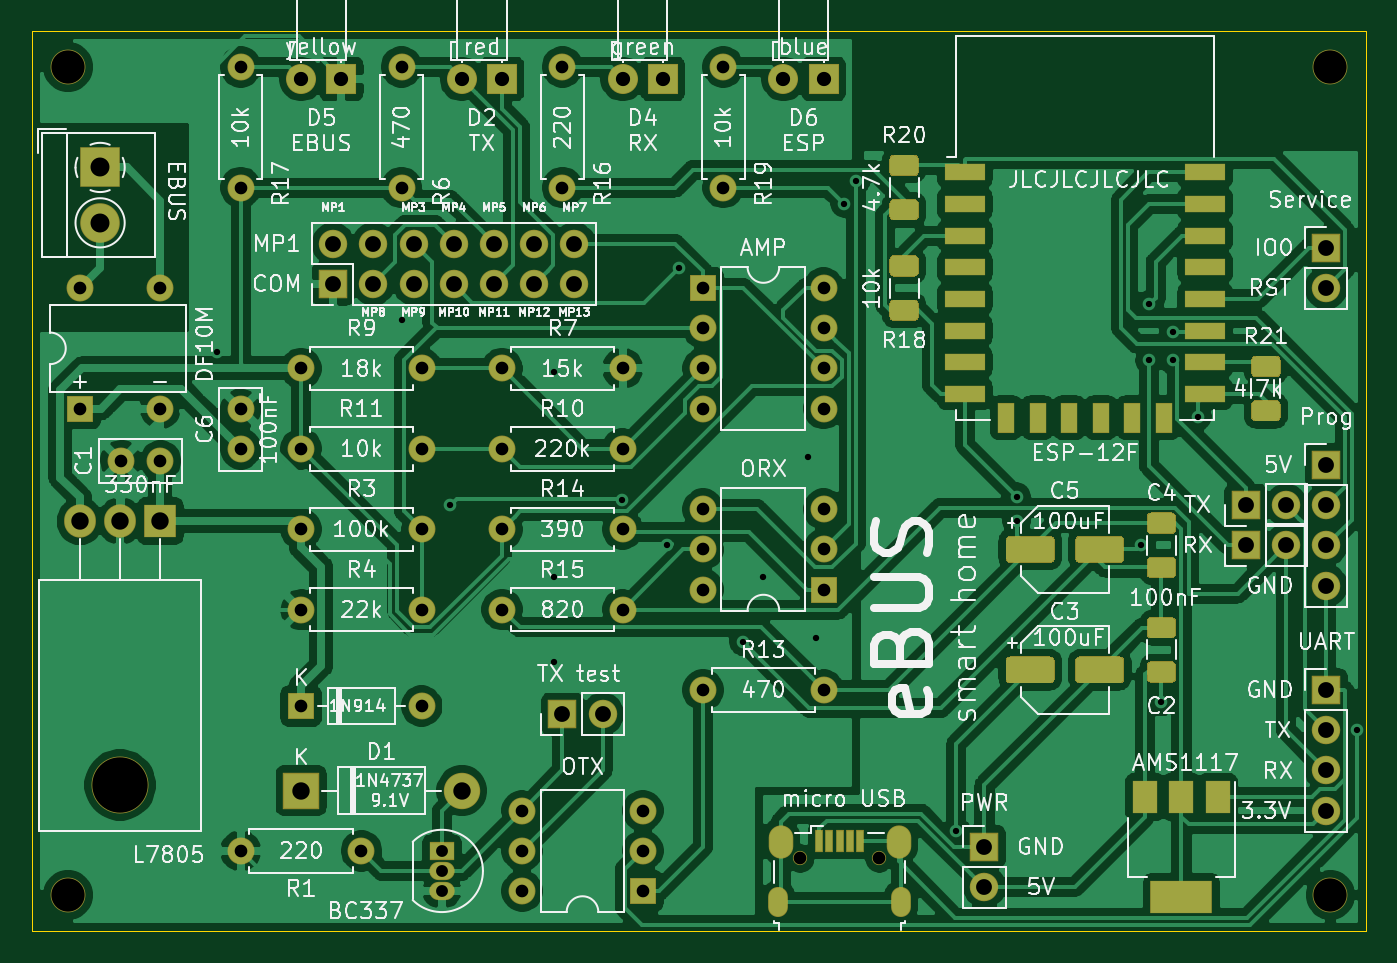
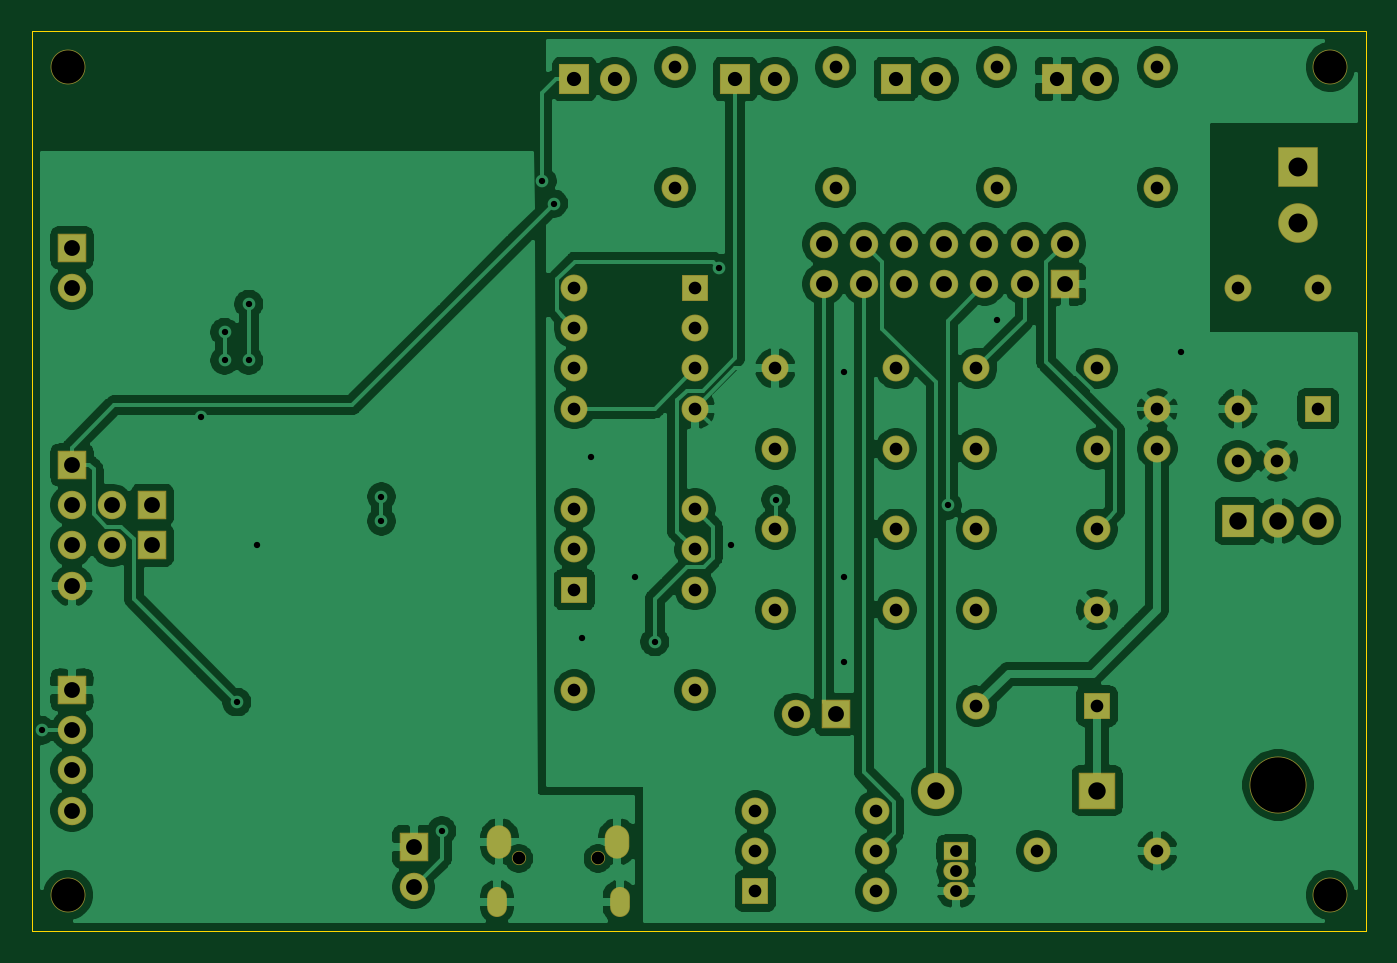
Circuit board: 8 layer files. Board 84.3 x 56.9 mm.
- bottom_copper: ebus-B_Cu.gbr (189163 bytes)
- bottom_mask: ebus-B_Mask.gbr (5099 bytes)
- bottom_silk: ebus-B_SilkS.gbr (471 bytes)
- outline: ebus-Edge_Cuts.gbr (700 bytes)
- top_copper: ebus-F_Cu.gbr (234108 bytes)
- top_mask: ebus-F_Mask.gbr (31051 bytes)
- top_silk: ebus-F_SilkS.gbr (119711 bytes)
- drill: ebus.drl (2244 bytes)

=== bottom_copper: ebus-B_Cu.gbr (189163 bytes, source omitted) ===
=== bottom_mask: ebus-B_Mask.gbr ===
%TF.GenerationSoftware,KiCad,Pcbnew,5.1.5+dfsg1-2build2*%
%TF.CreationDate,2021-10-28T20:34:33+02:00*%
%TF.ProjectId,ebus,65627573-2e6b-4696-9361-645f70636258,rev?*%
%TF.SameCoordinates,Original*%
%TF.FileFunction,Soldermask,Bot*%
%TF.FilePolarity,Negative*%
%FSLAX46Y46*%
G04 Gerber Fmt 4.6, Leading zero omitted, Abs format (unit mm)*
G04 Created by KiCad (PCBNEW 5.1.5+dfsg1-2build2) date 2021-10-28 20:34:33*
%MOMM*%
%LPD*%
G04 APERTURE LIST*
%ADD10O,1.800000X1.800000*%
%ADD11R,1.800000X1.800000*%
%ADD12O,1.700000X1.700000*%
%ADD13C,1.700000*%
%ADD14C,2.200000*%
%ADD15R,1.700000X1.700000*%
%ADD16O,2.005000X2.100000*%
%ADD17R,2.005000X2.100000*%
%ADD18O,3.600000X3.600000*%
%ADD19R,1.600000X1.150000*%
%ADD20O,1.600000X1.150000*%
%ADD21O,0.900000X0.900000*%
%ADD22O,1.250000X1.900000*%
%ADD23O,1.550000X2.100000*%
%ADD24C,2.500000*%
%ADD25R,2.500000X2.500000*%
%ADD26C,1.900000*%
%ADD27R,1.900000X1.900000*%
%ADD28O,2.300000X2.300000*%
%ADD29R,2.300000X2.300000*%
G04 APERTURE END LIST*
D10*
%TO.C,J10*%
X74422000Y-96266000D03*
X74422000Y-98806000D03*
X71882000Y-96266000D03*
X71882000Y-98806000D03*
X69342000Y-96266000D03*
X69342000Y-98806000D03*
X66802000Y-96266000D03*
X66802000Y-98806000D03*
X64262000Y-96266000D03*
X64262000Y-98806000D03*
X61722000Y-96266000D03*
X61722000Y-98806000D03*
X59182000Y-96266000D03*
D11*
X59182000Y-98806000D03*
%TD*%
D12*
%TO.C,R3*%
X57150000Y-114300000D03*
D13*
X64770000Y-114300000D03*
%TD*%
%TO.C,C6*%
X53340000Y-106720000D03*
X53340000Y-109220000D03*
%TD*%
D14*
%TO.C,REF\002A\002A*%
X122174000Y-85090000D03*
%TD*%
%TO.C,REF\002A\002A*%
X122174000Y-137414000D03*
%TD*%
%TO.C,REF\002A\002A*%
X42418000Y-137414000D03*
%TD*%
%TO.C,REF\002A\002A*%
X42418000Y-85090000D03*
%TD*%
D10*
%TO.C,J9*%
X119380000Y-115316000D03*
D11*
X116840000Y-115316000D03*
%TD*%
D10*
%TO.C,J8*%
X119380000Y-112776000D03*
D11*
X116840000Y-112776000D03*
%TD*%
D10*
%TO.C,J7*%
X76200000Y-125984000D03*
D11*
X73660000Y-125984000D03*
%TD*%
D12*
%TO.C,D7*%
X64770000Y-125476000D03*
D15*
X57150000Y-125476000D03*
%TD*%
D12*
%TO.C,U4*%
X82550000Y-118110000D03*
X90170000Y-113030000D03*
X82550000Y-115570000D03*
X90170000Y-115570000D03*
X82550000Y-113030000D03*
D15*
X90170000Y-118110000D03*
%TD*%
D16*
%TO.C,U3*%
X43180000Y-113792000D03*
X45720000Y-113792000D03*
D17*
X48260000Y-113792000D03*
D18*
X45720000Y-130452000D03*
%TD*%
D12*
%TO.C,U2*%
X71120000Y-137160000D03*
X78740000Y-132080000D03*
X71120000Y-134620000D03*
X78740000Y-134620000D03*
X71120000Y-132080000D03*
D15*
X78740000Y-137160000D03*
%TD*%
D12*
%TO.C,U1*%
X90170000Y-99060000D03*
X82550000Y-106680000D03*
X90170000Y-101600000D03*
X82550000Y-104140000D03*
X90170000Y-104140000D03*
X82550000Y-101600000D03*
X90170000Y-106680000D03*
D15*
X82550000Y-99060000D03*
%TD*%
D12*
%TO.C,R19*%
X83820000Y-92710000D03*
D13*
X83820000Y-85090000D03*
%TD*%
D12*
%TO.C,R17*%
X53340000Y-92710000D03*
D13*
X53340000Y-85090000D03*
%TD*%
D12*
%TO.C,R16*%
X73660000Y-92710000D03*
D13*
X73660000Y-85090000D03*
%TD*%
D12*
%TO.C,R15*%
X69850000Y-119380000D03*
D13*
X77470000Y-119380000D03*
%TD*%
D12*
%TO.C,R14*%
X69850000Y-114300000D03*
D13*
X77470000Y-114300000D03*
%TD*%
D12*
%TO.C,R13*%
X82550000Y-124460000D03*
D13*
X90170000Y-124460000D03*
%TD*%
D12*
%TO.C,R11*%
X57150000Y-109220000D03*
D13*
X64770000Y-109220000D03*
%TD*%
D12*
%TO.C,R10*%
X77470000Y-109220000D03*
D13*
X69850000Y-109220000D03*
%TD*%
D12*
%TO.C,R9*%
X57150000Y-104140000D03*
D13*
X64770000Y-104140000D03*
%TD*%
D12*
%TO.C,R7*%
X77470000Y-104140000D03*
D13*
X69850000Y-104140000D03*
%TD*%
D12*
%TO.C,R6*%
X63500000Y-92710000D03*
D13*
X63500000Y-85090000D03*
%TD*%
D12*
%TO.C,R4*%
X64770000Y-119380000D03*
D13*
X57150000Y-119380000D03*
%TD*%
D12*
%TO.C,R1*%
X53340000Y-134620000D03*
D13*
X60960000Y-134620000D03*
%TD*%
D19*
%TO.C,Q1*%
X66040000Y-134620000D03*
D20*
X66040000Y-137160000D03*
X66040000Y-135890000D03*
%TD*%
D10*
%TO.C,J6*%
X121920000Y-117856000D03*
X121920000Y-115316000D03*
X121920000Y-112776000D03*
D11*
X121920000Y-110236000D03*
%TD*%
D10*
%TO.C,J5*%
X121920000Y-99060000D03*
D11*
X121920000Y-96520000D03*
%TD*%
D10*
%TO.C,J4*%
X100330000Y-136906000D03*
D11*
X100330000Y-134366000D03*
%TD*%
D21*
%TO.C,J3*%
X93686000Y-135090000D03*
X88686000Y-135090000D03*
D22*
X95061000Y-137840000D03*
X87311000Y-137840000D03*
D23*
X94911000Y-134040000D03*
X87461000Y-134040000D03*
%TD*%
D10*
%TO.C,J2*%
X121920000Y-132080000D03*
X121920000Y-129540000D03*
X121920000Y-127000000D03*
D11*
X121920000Y-124460000D03*
%TD*%
D24*
%TO.C,J1*%
X44450000Y-94940000D03*
D25*
X44450000Y-91440000D03*
%TD*%
D26*
%TO.C,D6*%
X87630000Y-85852000D03*
D27*
X90170000Y-85852000D03*
%TD*%
D26*
%TO.C,D5*%
X57150000Y-85852000D03*
D27*
X59690000Y-85852000D03*
%TD*%
D26*
%TO.C,D4*%
X77470000Y-85852000D03*
D27*
X80010000Y-85852000D03*
%TD*%
D15*
%TO.C,D3*%
X43180000Y-106680000D03*
D12*
X48260000Y-99060000D03*
X48260000Y-106680000D03*
X43180000Y-99060000D03*
%TD*%
D26*
%TO.C,D2*%
X67310000Y-85852000D03*
D27*
X69850000Y-85852000D03*
%TD*%
D28*
%TO.C,D1*%
X67310000Y-130810000D03*
D29*
X57150000Y-130810000D03*
%TD*%
D13*
%TO.C,C1*%
X45760000Y-109982000D03*
X48260000Y-109982000D03*
%TD*%
M02*

=== bottom_silk: ebus-B_SilkS.gbr ===
%TF.GenerationSoftware,KiCad,Pcbnew,5.1.5+dfsg1-2build2*%
%TF.CreationDate,2021-10-28T20:34:33+02:00*%
%TF.ProjectId,ebus,65627573-2e6b-4696-9361-645f70636258,rev?*%
%TF.SameCoordinates,Original*%
%TF.FileFunction,Legend,Bot*%
%TF.FilePolarity,Positive*%
%FSLAX46Y46*%
G04 Gerber Fmt 4.6, Leading zero omitted, Abs format (unit mm)*
G04 Created by KiCad (PCBNEW 5.1.5+dfsg1-2build2) date 2021-10-28 20:34:33*
%MOMM*%
%LPD*%
G04 APERTURE LIST*
G04 APERTURE END LIST*
M02*

=== outline: ebus-Edge_Cuts.gbr ===
%TF.GenerationSoftware,KiCad,Pcbnew,5.1.5+dfsg1-2build2*%
%TF.CreationDate,2021-10-28T20:34:33+02:00*%
%TF.ProjectId,ebus,65627573-2e6b-4696-9361-645f70636258,rev?*%
%TF.SameCoordinates,Original*%
%TF.FileFunction,Profile,NP*%
%FSLAX46Y46*%
G04 Gerber Fmt 4.6, Leading zero omitted, Abs format (unit mm)*
G04 Created by KiCad (PCBNEW 5.1.5+dfsg1-2build2) date 2021-10-28 20:34:33*
%MOMM*%
%LPD*%
G04 APERTURE LIST*
%TA.AperFunction,Profile*%
%ADD10C,0.050000*%
%TD*%
G04 APERTURE END LIST*
D10*
X40132000Y-82804000D02*
X40132000Y-139700000D01*
X40132000Y-139700000D02*
X124460000Y-139700000D01*
X124460000Y-82804000D02*
X124460000Y-139700000D01*
X40132000Y-82804000D02*
X124460000Y-82804000D01*
M02*

=== top_copper: ebus-F_Cu.gbr (234108 bytes, source omitted) ===
=== top_mask: ebus-F_Mask.gbr (31051 bytes, source omitted) ===
=== top_silk: ebus-F_SilkS.gbr (119711 bytes, source omitted) ===
=== drill: ebus.drl ===
M48
; DRILL file {KiCad 5.1.5+dfsg1-2build2} date Thu 28 Oct 2021 20:35:35 CEST
; FORMAT={-:-/ absolute / inch / decimal}
; #@! TF.CreationDate,2021-10-28T20:35:35+02:00
; #@! TF.GenerationSoftware,Kicad,Pcbnew,5.1.5+dfsg1-2build2
FMAT,2
INCH
T1C0.0157
T2C0.0217
T3C0.0295
T4C0.0315
T5C0.0335
T6C0.0354
T7C0.0394
T8C0.0433
T9C0.0472
T10C0.0315
T11C0.0827
T12C0.1378
%
G90
G05
T1
X2.04Y-4.06
X2.5Y-3.98
X2.6215Y-4.44
X2.88Y-4.11
X2.88Y-4.62
X2.88Y-4.83
X3.049Y-4.4262
X3.16Y-4.54
X3.19Y-3.85
X3.35Y-4.78
X3.4Y-4.62
X3.51Y-4.32
X3.53Y-4.77
X3.6015Y-3.69
X3.63Y-3.6343
X3.88Y-5.25
X4.03Y-4.4189
X4.03Y-4.48
X4.34Y-4.54
X4.36Y-3.94
X4.36Y-4.08
X4.39Y-4.93
X4.42Y-4.0098
X4.42Y-4.08
X4.48Y-4.22
X4.8754Y-5.0
T3
X2.6Y-5.3
X2.6Y-5.35
X2.6Y-5.4
T4
X2.25Y-4.94
X2.55Y-4.94
X2.25Y-4.1
X2.55Y-4.1
X2.1Y-5.3
X2.4Y-5.3
X2.25Y-4.5
X2.55Y-4.5
X3.25Y-4.9
X3.55Y-4.9
X2.75Y-4.1
X3.05Y-4.1
X3.3Y-3.35
X3.3Y-3.65
X2.9Y-3.35
X2.9Y-3.65
X2.1Y-3.35
X2.1Y-3.65
X2.25Y-4.7
X2.55Y-4.7
X1.8016Y-4.33
X1.9Y-4.33
X2.8Y-5.2
X2.8Y-5.3
X2.8Y-5.4
X3.1Y-5.2
X3.1Y-5.3
X3.1Y-5.4
X2.5Y-3.35
X2.5Y-3.65
X2.25Y-4.3
X2.55Y-4.3
X1.7Y-3.9
X1.7Y-4.2
X1.9Y-3.9
X1.9Y-4.2
X2.1Y-4.2016
X2.1Y-4.3
X3.25Y-4.45
X3.25Y-4.55
X3.25Y-4.65
X3.55Y-4.45
X3.55Y-4.55
X3.55Y-4.65
X3.25Y-3.9
X3.25Y-4.0
X3.25Y-4.1
X3.25Y-4.2
X3.55Y-3.9
X3.55Y-4.0
X3.55Y-4.1
X3.55Y-4.2
X2.75Y-4.5
X3.05Y-4.5
X2.75Y-4.3
X3.05Y-4.3
X2.75Y-4.7
X3.05Y-4.7
T6
X3.45Y-3.38
X3.55Y-3.38
X2.25Y-3.38
X2.35Y-3.38
X2.65Y-3.38
X2.75Y-3.38
X3.05Y-3.38
X3.15Y-3.38
T7
X3.95Y-5.29
X3.95Y-5.39
X4.6Y-4.54
X4.7Y-4.54
X2.33Y-3.79
X2.33Y-3.89
X2.43Y-3.79
X2.43Y-3.89
X2.53Y-3.79
X2.53Y-3.89
X2.63Y-3.79
X2.63Y-3.89
X2.73Y-3.79
X2.73Y-3.89
X2.83Y-3.79
X2.83Y-3.89
X2.93Y-3.79
X2.93Y-3.89
X4.8Y-4.9
X4.8Y-5.0
X4.8Y-5.1
X4.8Y-5.2
X4.8Y-4.34
X4.8Y-4.44
X4.8Y-4.54
X4.8Y-4.64
X4.6Y-4.44
X4.7Y-4.44
X2.9Y-4.96
X3.0Y-4.96
X4.8Y-3.8
X4.8Y-3.9
T8
X1.7Y-4.48
X1.8Y-4.48
X1.9Y-4.48
X2.25Y-5.15
X2.65Y-5.15
T9
X1.75Y-3.6
X1.75Y-3.7378
T10
X3.4916Y-5.3185
X3.6884Y-5.3185
T11
X1.67Y-5.41
X4.81Y-5.41
X4.81Y-3.35
X1.67Y-3.35
T12
X1.8Y-5.1359
T2
G00X3.4374Y-5.414
M15
G01X3.4374Y-5.4396
M16
G05
G00X3.7426Y-5.414
M15
G01X3.7426Y-5.4396
M16
G05
T5
G00X3.4433Y-5.2663
M15
G01X3.4433Y-5.288
M16
G05
G00X3.7367Y-5.2663
M15
G01X3.7367Y-5.288
M16
G05
T0
M30
